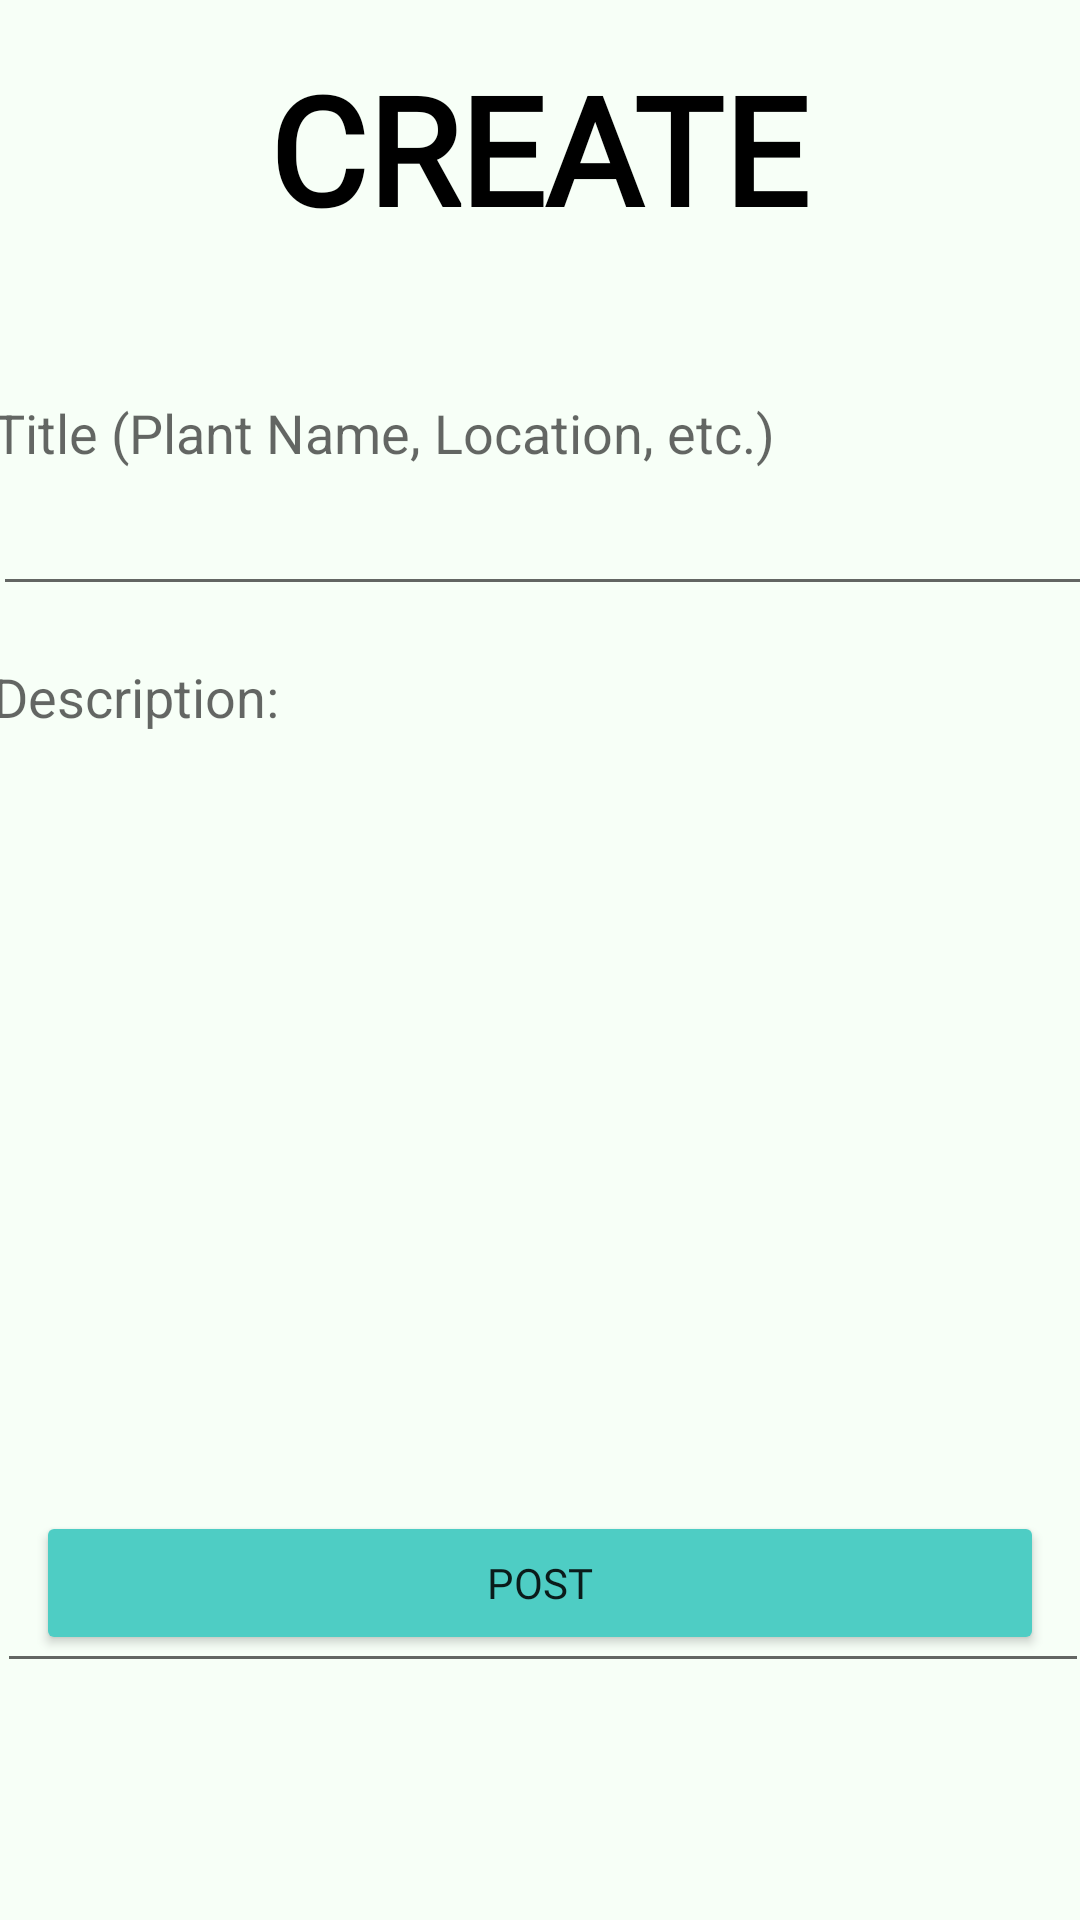

Write the Android layout XML for this screen, with the resource values it uses.
<!-- AndroidManifest.xml: application theme Theme.Vanguard -->
<!-- res/layout/activity_create.xml -->
<?xml version="1.0" encoding="utf-8"?>
<androidx.constraintlayout.widget.ConstraintLayout xmlns:android="http://schemas.android.com/apk/res/android"
    xmlns:app="http://schemas.android.com/apk/res-auto"
    xmlns:tools="http://schemas.android.com/tools"
    android:layout_width="match_parent"
    android:layout_height="match_parent"
    android:background="#F7FFF7"
    tools:context=".MainActivity">

    <ImageButton
        android:id="@+id/back"
        android:layout_width="50dp"
        android:layout_height="41dp"
        android:background="@null"
        app:layout_constraintBottom_toBottomOf="parent"
        app:layout_constraintHorizontal_bias="0.0"
        app:layout_constraintLeft_toLeftOf="parent"
        app:layout_constraintRight_toRightOf="parent"
        app:layout_constraintTop_toTopOf="parent"
        app:layout_constraintVertical_bias="0.036"
        app:srcCompat="@drawable/sign_out" />


    <TextView
        android:id="@+id/crxtext3424"
        android:layout_width="wrap_content"
        android:layout_height="wrap_content"
        android:layout_marginTop="16dp"
        android:layout_marginBottom="10dp"
        android:fontFamily="@font/helvetica"
        android:text="CREATE"
        android:textColor="#000000"
        android:textSize="50dp"
        android:textStyle="bold"
        app:layout_constraintEnd_toEndOf="parent"
        app:layout_constraintHorizontal_bias="0.497"
        app:layout_constraintStart_toStartOf="parent"
        app:layout_constraintTop_toTopOf="parent">
    </TextView>


    <TextView
        android:id="@+id/NULL_PLACEHOLDER2"
        android:layout_width="368dp"
        android:layout_height="42dp"
        android:layout_marginTop="132dp"
        android:ems="10"
        android:hint="Title (Plant Name, Location, etc.)"
        android:textSize="18dp"
        app:layout_constraintEnd_toEndOf="parent"
        app:layout_constraintHorizontal_bias="0.372"
        app:layout_constraintStart_toStartOf="parent"
        app:layout_constraintTop_toTopOf="parent" />

    <EditText
        android:id="@+id/input_title"
        android:layout_width="368dp"
        android:layout_height="42dp"
        android:layout_marginTop="160dp"
        android:hint=""
        android:ems="10"
        app:layout_constraintEnd_toEndOf="parent"
        app:layout_constraintHorizontal_bias="0.372"
        app:layout_constraintStart_toStartOf="parent"
        app:layout_constraintTop_toTopOf="parent" />


    <EditText
        android:id="@+id/input_desc"
        android:layout_width="364dp"
        android:layout_height="341dp"
        android:layout_marginTop="220dp"
        android:ems="10"
        app:layout_constraintEnd_toEndOf="parent"
        app:layout_constraintHorizontal_bias="0.34"
        app:layout_constraintStart_toStartOf="parent"
        app:layout_constraintTop_toTopOf="parent" />

    <TextView
        android:id="@+id/NULL_PLACEHOLDER"
        android:layout_width="368dp"
        android:layout_height="42dp"
        android:layout_marginTop="220dp"
        android:ems="10"
        android:hint="Description:"
        android:textSize="18dp"
        app:layout_constraintEnd_toEndOf="parent"
        app:layout_constraintHorizontal_bias="0.372"
        app:layout_constraintStart_toStartOf="parent"
        app:layout_constraintTop_toTopOf="parent" />

    <Button
        android:id="@+id/post_button"
        android:layout_width="336dp"
        android:layout_height="48dp"
        android:backgroundTint="#4ECDC4"
        android:fontFamily="@font/helvetica"
        android:text="POST"
        app:layout_constraintBottom_toBottomOf="parent"
        app:layout_constraintLeft_toLeftOf="parent"
        app:layout_constraintRight_toRightOf="parent"
        app:layout_constraintTop_toTopOf="parent"
        app:layout_constraintVertical_bias="0.851" />

</androidx.constraintlayout.widget.ConstraintLayout>
<!-- resources referenced by this layout -->
<resources>
  <style name="Theme.Vanguard" parent="Theme.MaterialComponents.DayNight.DarkActionBar">
          
          <item name="colorPrimary">@color/purple_500</item>
          <item name="colorPrimaryVariant">@color/purple_700</item>
          <item name="colorOnPrimary">@color/white</item>
          
          <item name="colorSecondary">@color/teal_200</item>
          <item name="colorSecondaryVariant">@color/teal_700</item>
          <item name="colorOnSecondary">@color/black</item>
          
          <item name="android:statusBarColor" tools:targetApi="l">?attr/colorPrimaryVariant</item>
          
      </style>
  <!-- not gathered from this repository: default colours our renderer supplied (Android Studio template values) -->
  <color name="purple_500">#FF6200EE</color>
  <color name="purple_700">#FF3700B3</color>
  <color name="teal_200">#FF03DAC5</color>
  <color name="teal_700">#FF018786</color>
  <color name="black">#FF000000</color>
  <color name="white">#FFFFFFFF</color>
</resources>
